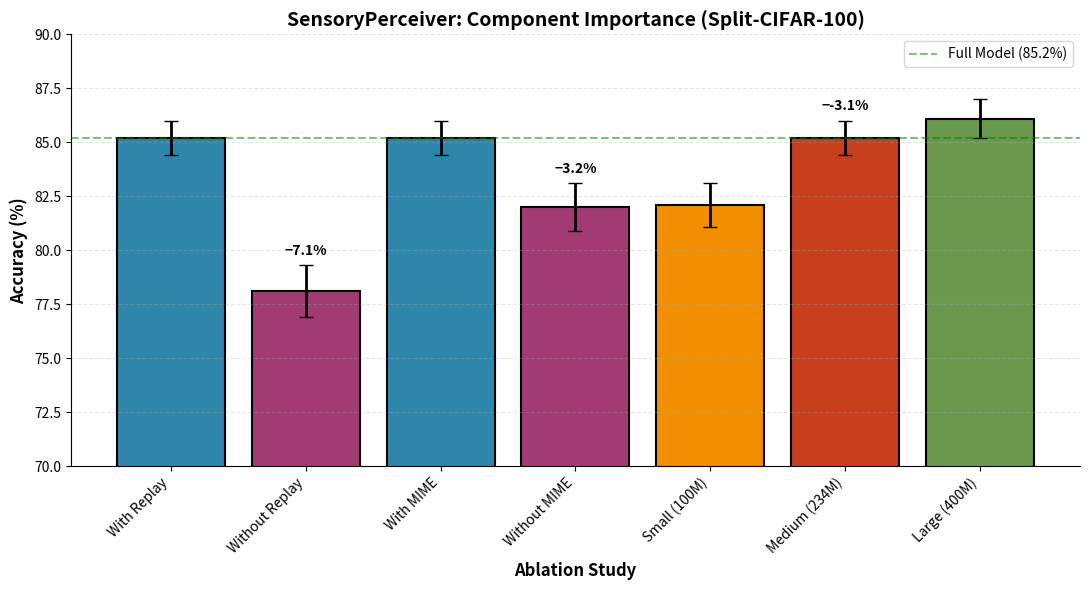

Write the Python code that produced this figure.
"""
Template 2: Ablation Bar Charts

Used for: Component importance, ablation study results
Style: Grouped bar chart with error bars
Output: PDF/SVG vector graphics at 300 DPI
"""

import matplotlib.pyplot as plt
import numpy as np
from pathlib import Path


def plot_ablation_results(
    ablations,
    accuracies,
    stds,
    colors=None,
    output_dir="results/figures",
    title="SensoryPerceiver: Component Importance (Split-CIFAR-100)",
    ylabel="Accuracy (%)",
    full_model_accuracy=None,
):
    """
    Create publication-quality ablation bar chart.

    Args:
        ablations: List of ablation names (e.g., ['With Replay', 'Without Replay', ...])
        accuracies: List of accuracy values
        stds: List of standard deviations
        colors: Optional list of colors for bars
        output_dir: Directory to save figures
        title: Plot title
        ylabel: Y-axis label
        full_model_accuracy: Accuracy of full model (for reference line)
    """
    fig, ax = plt.subplots(figsize=(11, 6))

    # Default colors if not provided
    if colors is None:
        colors = ['#2E86AB', '#A23B72'] * (len(ablations) // 2)
        if len(ablations) % 2 == 1:
            colors.append('#F18F01')

    x = np.arange(len(ablations))
    bars = ax.bar(
        x, accuracies,
        yerr=stds,
        capsize=5,
        color=colors,
        edgecolor='black',
        linewidth=1.5,
        error_kw={'elinewidth': 2}
    )

    # Labels
    ax.set_xlabel('Ablation Study', fontsize=12, fontweight='bold')
    ax.set_ylabel(ylabel, fontsize=12, fontweight='bold')
    ax.set_title(title, fontsize=14, fontweight='bold')
    ax.set_xticks(x)
    ax.set_xticklabels(ablations, rotation=45, ha='right')

    # Grid and limits
    ax.grid(True, axis='y', alpha=0.3, linestyle='--')
    ax.set_ylim([70, 90])

    # Reference line for full model
    if full_model_accuracy is not None:
        ax.axhline(
            y=full_model_accuracy,
            color='green',
            linestyle='--',
            linewidth=1.5,
            alpha=0.5,
            label=f'Full Model ({full_model_accuracy:.1f}%)'
        )
        ax.legend(fontsize=10)

    # Annotations: show drop percentages
    for i, (acc, std) in enumerate(zip(accuracies, stds)):
        if i % 2 == 1 and i > 0:  # Show drop for "without" variants
            drop = accuracies[i-1] - acc
            ax.text(
                i,
                acc + std + 0.5,
                f'−{drop:.1f}%',
                ha='center',
                fontsize=10,
                fontweight='bold'
            )

    ax.spines['top'].set_visible(False)
    ax.spines['right'].set_visible(False)

    # Save
    output_path = Path(output_dir)
    output_path.mkdir(parents=True, exist_ok=True)

    plt.tight_layout()
    plt.savefig(output_path / 'ablation_results.pdf', dpi=300, bbox_inches='tight', format='pdf')
    plt.savefig(output_path / 'ablation_results.svg', dpi=300, bbox_inches='tight', format='svg')
    plt.savefig(output_path / 'ablation_results.png', dpi=300, bbox_inches='tight', format='png')
    plt.close()

    print(f"✅ Saved ablation results to {output_path}")


if __name__ == '__main__':
    # Example usage with sample data
    ablations = [
        'With Replay', 'Without Replay',
        'With MIME', 'Without MIME',
        'Small (100M)', 'Medium (234M)', 'Large (400M)'
    ]
    accuracies = [85.2, 78.1, 85.2, 82.0, 82.1, 85.2, 86.1]
    stds = [0.8, 1.2, 0.8, 1.1, 1.0, 0.8, 0.9]
    colors = ['#2E86AB', '#A23B72', '#2E86AB', '#A23B72', '#F18F01', '#C73E1D', '#6A994E']

    plot_ablation_results(
        ablations, accuracies, stds,
        colors=colors,
        full_model_accuracy=85.2
    )
